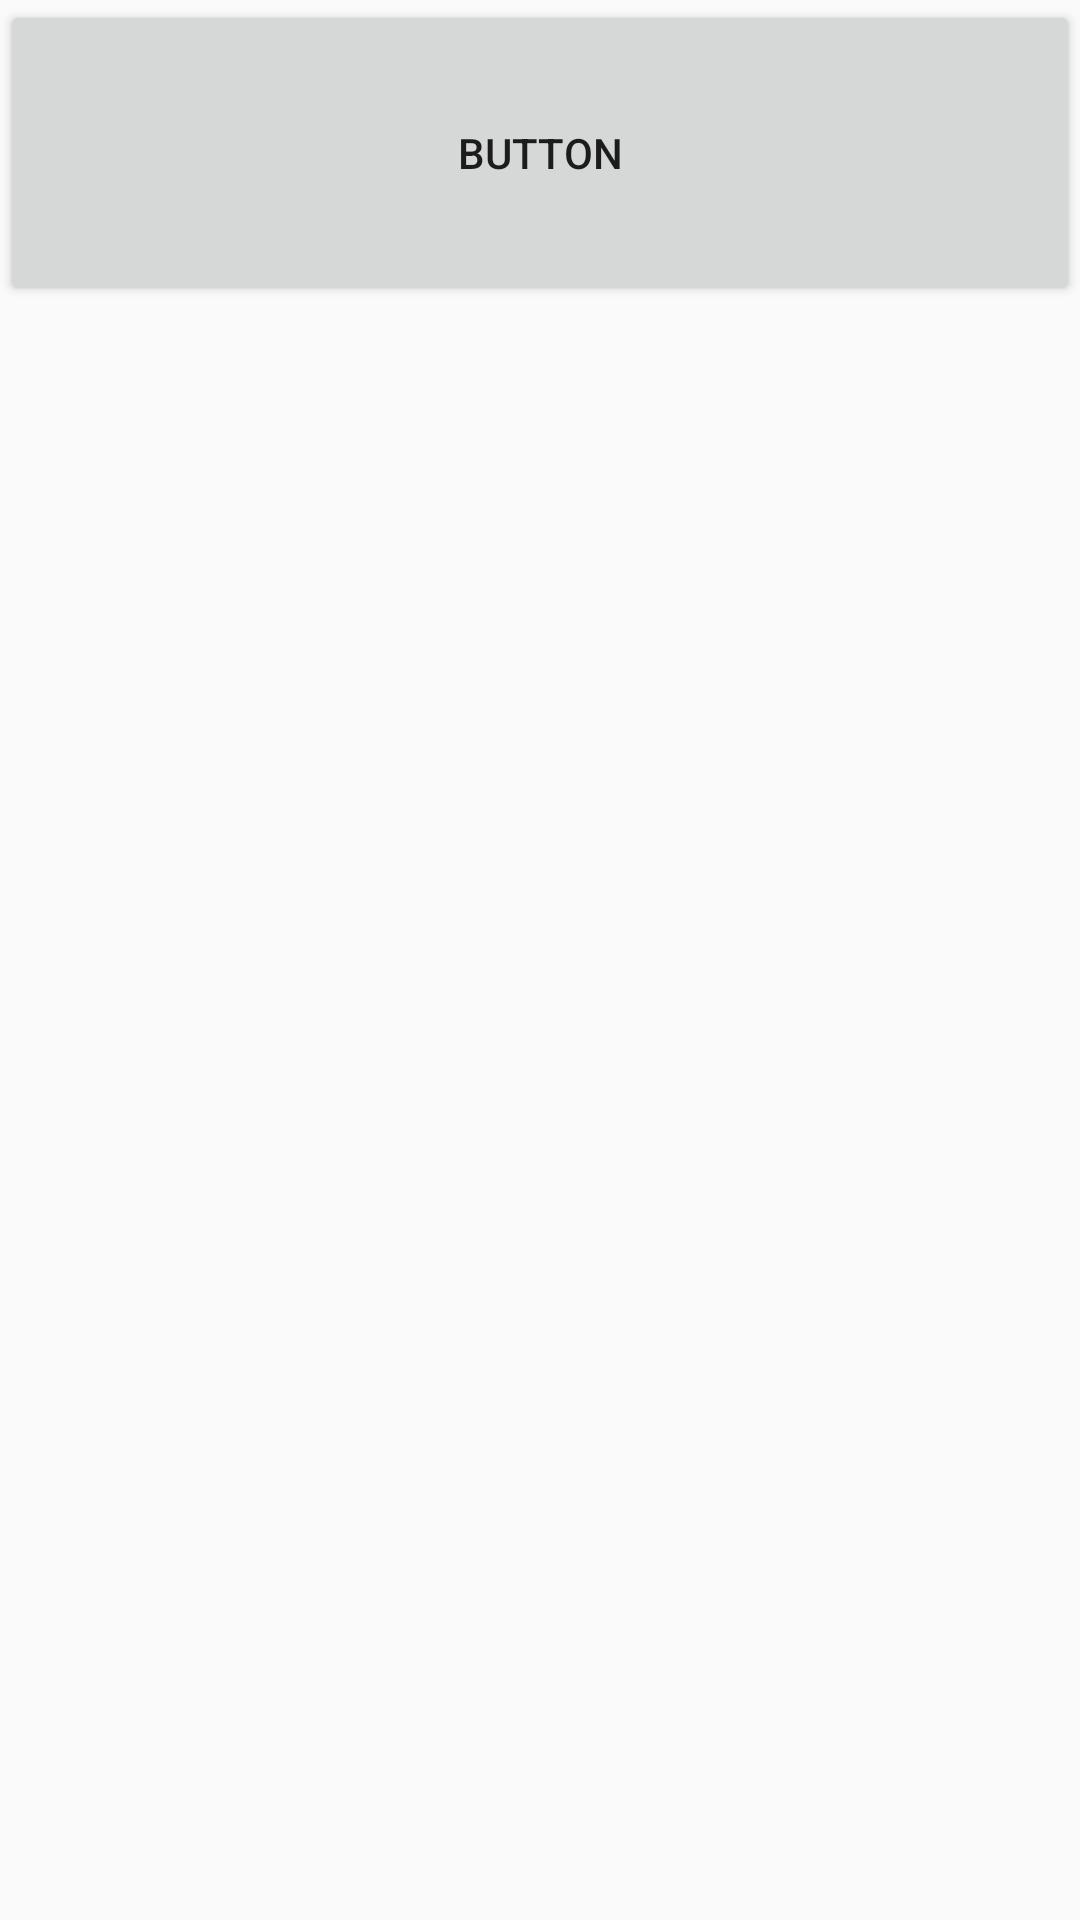

This screen was rendered from an Android layout file. Write that file and the resources it references.
<!-- AndroidManifest.xml: application theme AppTheme -->
<!-- res/layout/activity_murcia.xml -->
<?xml version="1.0" encoding="utf-8"?>
<LinearLayout xmlns:android="http://schemas.android.com/apk/res/android"
    xmlns:app="http://schemas.android.com/apk/res-auto"
    xmlns:tools="http://schemas.android.com/tools"
    android:orientation="vertical" android:layout_width="match_parent"
    android:layout_height="match_parent">

    <Button
        android:id="@+id/button"
        android:layout_width="match_parent"
        android:layout_height="102dp"
        android:text="Button" />
</LinearLayout>
<!-- resources referenced by this layout -->
<resources>
  <style name="AppTheme" parent="Theme.AppCompat.Light.NoActionBar">
          
          <item name="colorPrimary">@color/colorPrimary</item>
          <item name="colorPrimaryDark">@color/colorPrimaryDark</item>
          <item name="colorAccent">@color/colorAccent</item>
          <item name="background">@color/colormain</item>
  
      </style>
  <color name="colorPrimary">#0058ad</color>
  <color name="colorPrimaryDark">#0058ad</color>
  <color name="colorAccent">#D81B60</color>
  <color name="colormain">#0058ad</color>
</resources>
